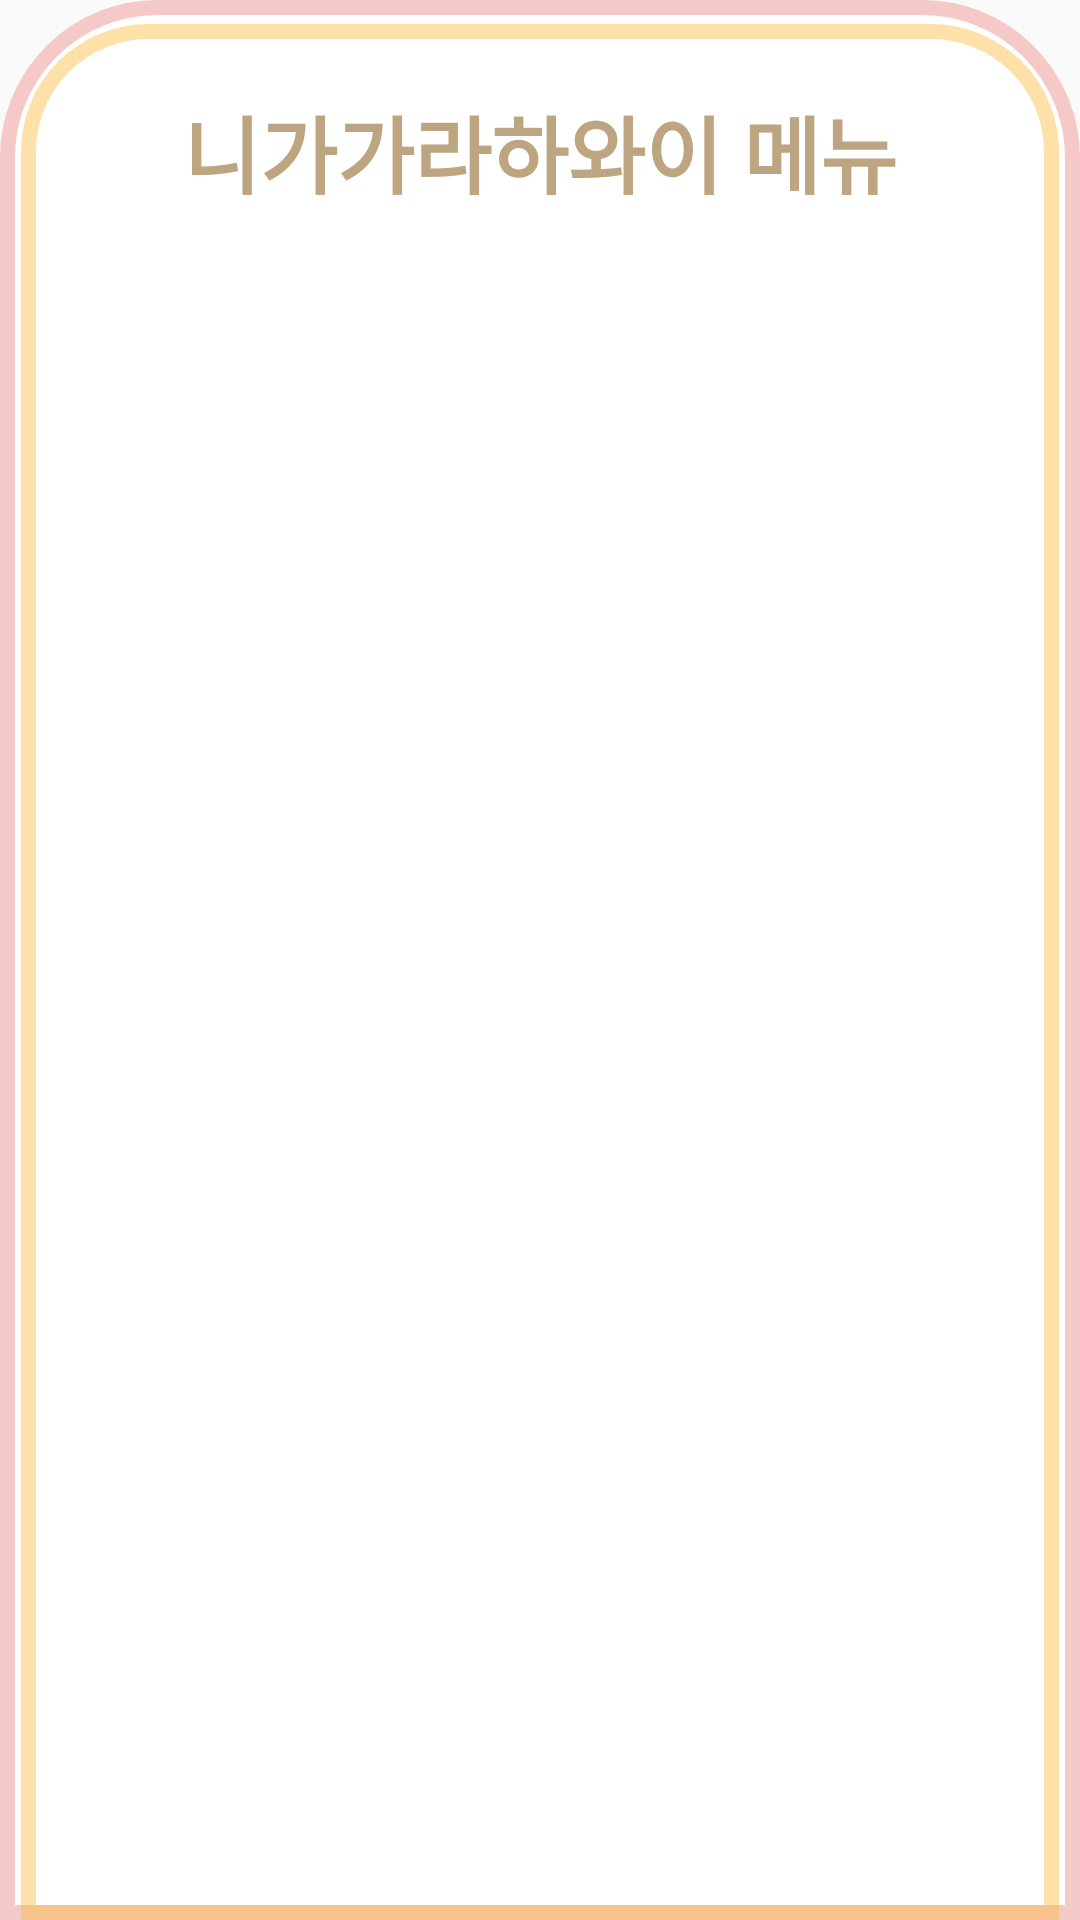

Android layout source for this screen:
<!-- AndroidManifest.xml: application theme AppTheme -->
<!-- res/layout/fragment_market_menu.xml -->
<?xml version="1.0" encoding="utf-8"?>
<RelativeLayout xmlns:android="http://schemas.android.com/apk/res/android"
    xmlns:tools="http://schemas.android.com/tools"
    android:layout_width="match_parent"
    android:layout_height="match_parent"
    tools:context=".ui.menu.fragment.MarketMenuFragment"
    android:background="@drawable/menubox"
    >

    <LinearLayout
        android:id="@+id/fragment_market_menu_title_box"
        android:layout_width="match_parent"
        android:layout_height="wrap_content"
        android:orientation="horizontal"
        android:gravity="center"
        android:layout_marginTop="30dp"
        >

        <TextView
            android:id="@+id/fragment_market_menu_title"
            android:layout_width="wrap_content"
            android:layout_height="wrap_content"
            android:text="니가가라하와이 메뉴"
            android:textSize="28sp"
            android:textStyle="bold"
            android:textColor="#BDA581"
            />

    </LinearLayout>

    <androidx.recyclerview.widget.RecyclerView
        android:id="@+id/fragment_market_menu_recycler"
        android:layout_width="match_parent"
        android:layout_height="match_parent"
        android:layout_below="@+id/fragment_market_menu_title_box"
        android:paddingLeft="20dp"
        android:paddingRight="20dp"
        android:layout_marginTop="10dp"
        android:layout_marginBottom="25dp"
        />


</RelativeLayout>
<!-- resources referenced by this layout -->
<resources>
  <!-- drawable menubox (drawable) -->
  <?xml version="1.0" encoding="utf-8"?>
  <layer-list
      xmlns:android="http://schemas.android.com/apk/res/android">
  
      <item>
          <shape android:shape="rectangle">
  
              <stroke android:width="5dp"
                  android:color="#FFF6C9C9"></stroke>
  
              <corners android:topRightRadius="50dp"
                  android:topLeftRadius="50dp"></corners>
  
              <solid android:color="@android:color/white"></solid>
  
          </shape>
  
      </item>
  
      <item android:top="8dp"
          android:left="7dp"
          android:right="7dp">
  
          <shape android:shape="rectangle">
  
              <stroke android:width="5dp"
                  android:color="#70FABB3D"></stroke>
  
              <corners android:topRightRadius="40dp"
                  android:topLeftRadius="40dp"></corners>
  
          </shape>
  
      </item>
  
  
  </layer-list>
  <style name="AppTheme" parent="Theme.AppCompat.Light.NoActionBar">
          
          <item name="colorPrimary">@color/colorPrimary</item>
          <item name="colorPrimaryDark">@color/colorPrimaryDark</item>
          <item name="colorAccent">@color/colorAccent</item>
      </style>
  <!-- not gathered from this repository: default colours our renderer supplied (Android Studio template values) -->
  <color name="colorPrimary">#FF6200EE</color>
  <color name="colorPrimaryDark">#FF3700B3</color>
  <color name="colorAccent">#FF03DAC5</color>
</resources>
